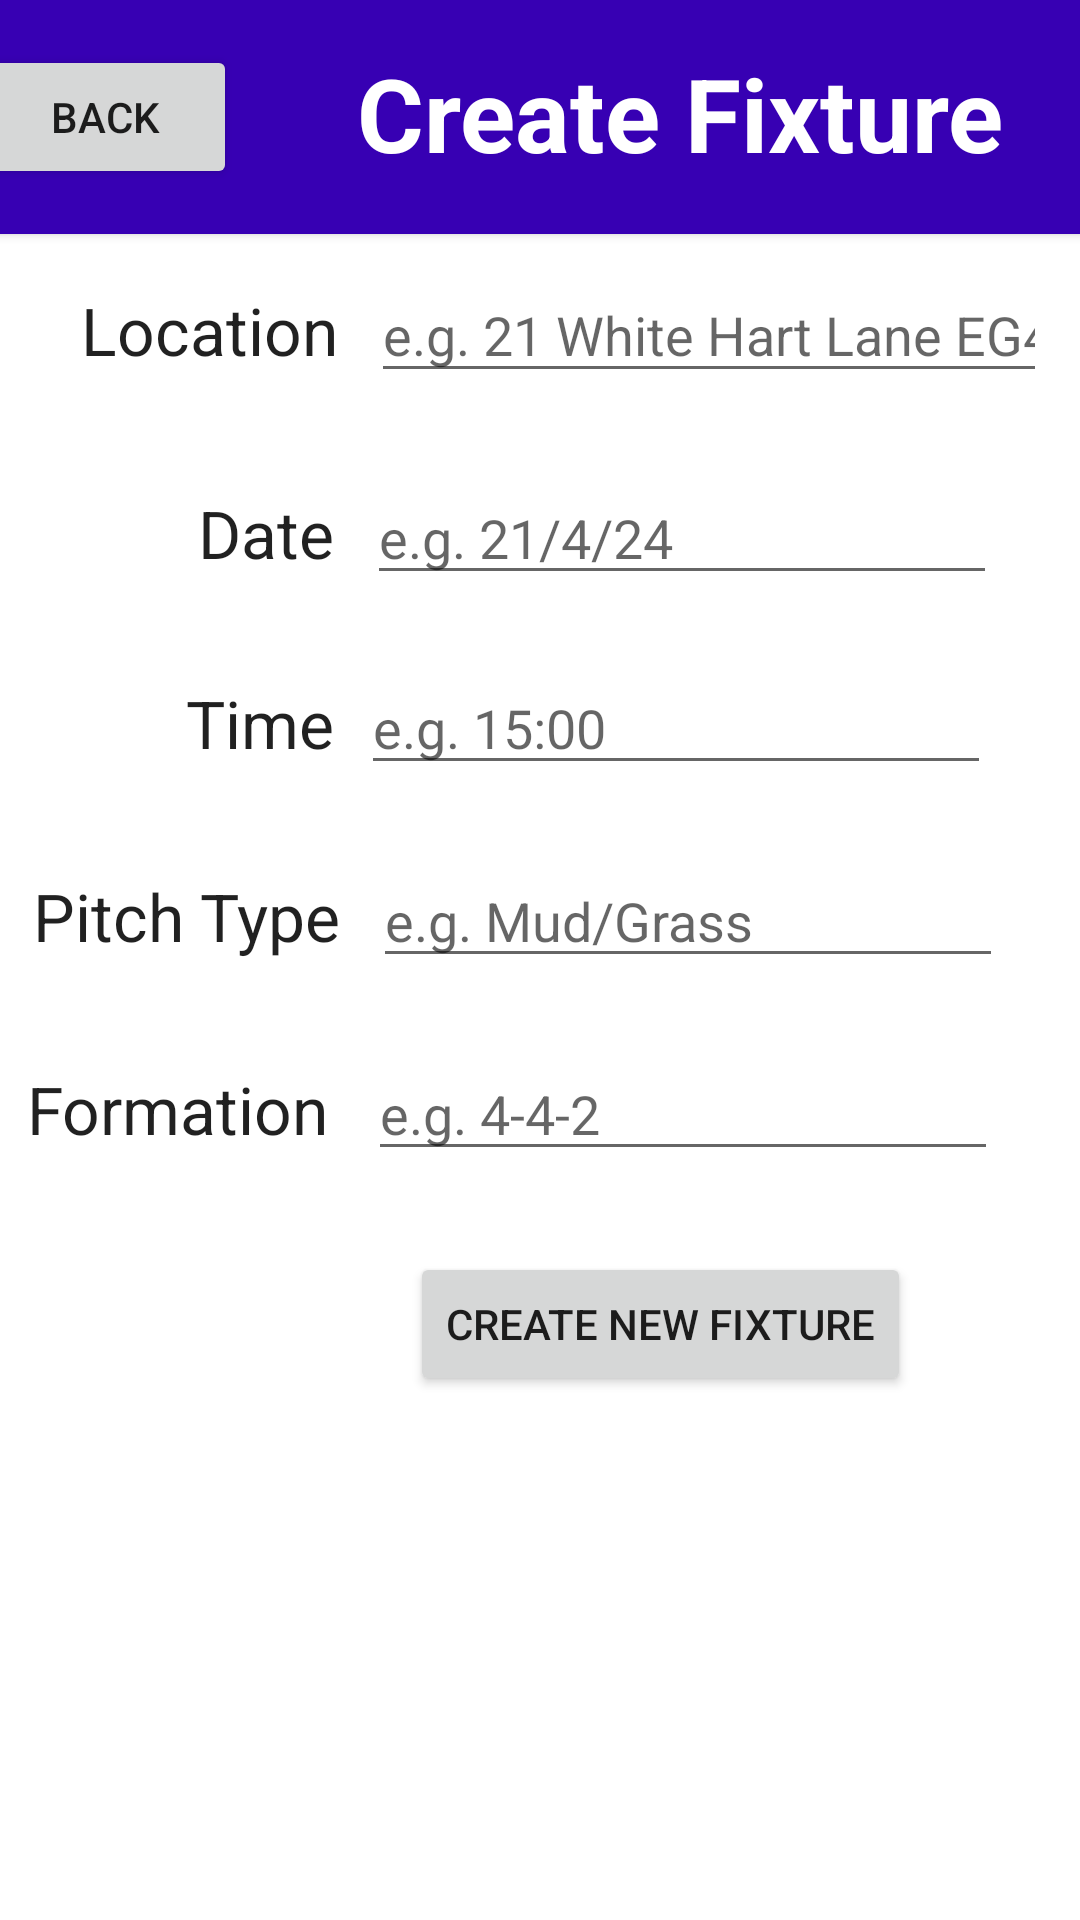

Produce the Android XML layout that renders to this screen, including the resource entries it uses.
<!-- AndroidManifest.xml: application theme Theme.Drp52 -->
<!-- res/layout/activity_create_fixture.xml -->
<?xml version="1.0" encoding="utf-8"?>
<androidx.constraintlayout.widget.ConstraintLayout xmlns:android="http://schemas.android.com/apk/res/android"
    xmlns:app="http://schemas.android.com/apk/res-auto"
    xmlns:tools="http://schemas.android.com/tools"
    android:layout_width="match_parent"
    android:layout_height="match_parent"
    tools:context=".CreateFixture">

    <androidx.cardview.widget.CardView
        android:id="@+id/cardView3"
        android:layout_width="411dp"
        android:layout_height="wrap_content"
        app:cardBackgroundColor="@color/purple_700"
        app:cardCornerRadius="0dp"
        app:layout_constraintEnd_toEndOf="parent"
        app:layout_constraintStart_toStartOf="parent"
        app:layout_constraintTop_toTopOf="parent">

        <androidx.constraintlayout.widget.ConstraintLayout
            android:layout_width="match_parent"
            android:layout_height="match_parent"
            android:layout_marginTop="15dp"
            android:layout_marginBottom="15dp">

            <TextView
                android:id="@+id/textView32"
                android:layout_width="wrap_content"
                android:layout_height="wrap_content"
                android:layout_marginStart="40dp"
                android:text="@string/create_fixture"
                android:textAppearance="@style/TextAppearance.AppCompat.Display1"
                android:textColor="#FFFFFF"
                android:textStyle="bold"
                app:layout_constraintStart_toEndOf="@+id/createFixtureBackBtn"
                tools:layout_editor_absoluteY="2dp" />

            <Button
                android:id="@+id/createFixtureBackBtn"
                android:layout_width="wrap_content"
                android:layout_height="wrap_content"
                android:layout_marginStart="16dp"
                android:text="@string/back"
                app:cornerRadius="10dp"
                app:layout_constraintBottom_toBottomOf="parent"
                app:layout_constraintStart_toStartOf="parent"
                app:layout_constraintTop_toTopOf="parent" />
        </androidx.constraintlayout.widget.ConstraintLayout>
    </androidx.cardview.widget.CardView>

    <EditText
        android:id="@+id/createFixtureFormationText"
        android:layout_width="wrap_content"
        android:layout_height="wrap_content"
        android:layout_marginStart="13dp"
        android:ems="10"
        android:hint="@string/example_formation"
        android:inputType="text"
        app:layout_constraintBaseline_toBaselineOf="@+id/textView35"
        app:layout_constraintStart_toEndOf="@+id/textView35" />

    <EditText
        android:id="@+id/createFixtureLocationText"
        android:layout_width="0dp"
        android:layout_height="42dp"
        android:layout_marginStart="11dp"
        android:layout_marginEnd="11dp"
        android:ems="10"
        android:hint="@string/example_address"
        android:inputType="text"
        app:layout_constraintBaseline_toBaselineOf="@+id/textView33"
        app:layout_constraintEnd_toEndOf="parent"
        app:layout_constraintStart_toEndOf="@+id/textView33" />

    <TextView
        android:id="@+id/textView35"
        android:layout_width="wrap_content"
        android:layout_height="wrap_content"
        android:layout_marginStart="9dp"
        android:layout_marginTop="29dp"
        android:text="@string/formation"
        android:textAppearance="@style/TextAppearance.AppCompat.Large"
        app:layout_constraintStart_toStartOf="parent"
        app:layout_constraintTop_toBottomOf="@+id/createFixturePitchText" />

    <EditText
        android:id="@+id/createFixtureOpponentText"
        android:layout_width="0dp"
        android:layout_height="48dp"
        android:layout_marginStart="11dp"
        android:layout_marginEnd="11dp"
        android:ems="10"
        android:hint="@string/example_team"
        android:inputType="text"
        app:layout_constraintBaseline_toBaselineOf="@+id/textView22"
        app:layout_constraintEnd_toEndOf="parent"
        app:layout_constraintStart_toEndOf="@+id/textView22" />

    <TextView
        android:id="@+id/textView27"
        android:layout_width="wrap_content"
        android:layout_height="wrap_content"
        android:layout_marginTop="320dp"
        android:layout_marginBottom="320dp"
        android:text="@string/pitch_type"
        android:textAppearance="@style/TextAppearance.AppCompat.Large"
        app:layout_constraintBottom_toBottomOf="parent"
        app:layout_constraintEnd_toStartOf="@+id/textView26"
        app:layout_constraintStart_toStartOf="@+id/textView26"
        app:layout_constraintTop_toBottomOf="@+id/textView32" />

    <TextView
        android:id="@+id/textView22"
        android:layout_width="wrap_content"
        android:layout_height="wrap_content"
        android:layout_marginStart="16dp"
        android:layout_marginTop="101dp"
        android:layout_marginBottom="103dp"
        android:text="@string/opponent"
        android:textAppearance="@style/TextAppearance.AppCompat.Large"
        app:layout_constraintBottom_toTopOf="@+id/textView24"
        app:layout_constraintStart_toStartOf="parent"
        app:layout_constraintTop_toTopOf="@+id/createFixtureBackBtn" />

    <TextView
        android:id="@+id/textView33"
        android:layout_width="wrap_content"
        android:layout_height="wrap_content"
        android:layout_marginStart="27dp"
        android:layout_marginTop="26dp"
        android:text="@string/location"
        android:textAppearance="@style/TextAppearance.AppCompat.Large"
        app:layout_constraintStart_toStartOf="parent"
        app:layout_constraintTop_toBottomOf="@+id/createFixtureOpponentText" />

    <EditText
        android:id="@+id/createFixturePitchText"
        android:layout_width="wrap_content"
        android:layout_height="wrap_content"
        android:layout_marginStart="11dp"
        android:ems="10"
        android:hint="@string/example_pitch_type"
        android:inputType="text"
        app:layout_constraintBaseline_toBaselineOf="@+id/textView27"
        app:layout_constraintStart_toEndOf="@+id/textView27" />

    <TextView
        android:id="@+id/textView26"
        android:layout_width="wrap_content"
        android:layout_height="wrap_content"
        android:layout_marginStart="62dp"
        android:layout_marginBottom="29dp"
        android:text="@string/time"
        android:textAppearance="@style/TextAppearance.AppCompat.Large"
        app:layout_constraintBottom_toTopOf="@+id/createFixturePitchText"
        app:layout_constraintStart_toStartOf="parent" />

    <TextView
        android:id="@+id/textView24"
        android:layout_width="wrap_content"
        android:layout_height="wrap_content"
        android:layout_marginEnd="9dp"
        android:layout_marginBottom="28dp"
        android:text="@string/date"
        android:textAppearance="@style/TextAppearance.AppCompat.Large"
        app:layout_constraintBottom_toTopOf="@+id/createFixtureTimeText"
        app:layout_constraintEnd_toStartOf="@+id/createFixtureTimeText" />

    <EditText
        android:id="@+id/createFixtureDateText"
        android:layout_width="wrap_content"
        android:layout_height="wrap_content"
        android:layout_marginStart="11dp"
        android:ems="10"
        android:hint="@string/example_date"
        android:inputType="date"
        app:layout_constraintBaseline_toBaselineOf="@+id/textView24"
        app:layout_constraintStart_toEndOf="@+id/textView24" />

    <EditText
        android:id="@+id/createFixtureTimeText"
        android:layout_width="wrap_content"
        android:layout_height="wrap_content"
        android:layout_marginStart="9dp"
        android:ems="10"
        android:hint="@string/example_time"
        android:inputType="time"
        app:layout_constraintBaseline_toBaselineOf="@+id/textView26"
        app:layout_constraintStart_toEndOf="@+id/textView26" />

    <Button
        android:id="@+id/createFixtureCreateBtn"
        android:layout_width="wrap_content"
        android:layout_height="wrap_content"
        android:layout_marginTop="27dp"
        android:layout_marginEnd="29dp"
        android:text="@string/create_new_fixture"
        app:cornerRadius="10dp"
        app:layout_constraintEnd_toEndOf="@+id/createFixtureFormationText"
        app:layout_constraintTop_toBottomOf="@+id/createFixtureFormationText" />

</androidx.constraintlayout.widget.ConstraintLayout>
<!-- resources referenced by this layout -->
<resources>
  <string name="back">Back</string>
  <string name="create_fixture">Create Fixture</string>
  <string name="create_new_fixture">Create New Fixture</string>
  <string name="date">Date</string>
  <string name="example_address">e.g. 21 White Hart Lane EG4 5HJ</string>
  <string name="example_date">e.g. 21/4/24</string>
  <string name="example_formation">e.g. 4-4-2</string>
  <string name="example_pitch_type">e.g. Mud/Grass</string>
  <string name="example_team">e.g. IC A</string>
  <string name="example_time">e.g. 15:00</string>
  <string name="formation">Formation</string>
  <string name="location">Location</string>
  <string name="opponent">Opponent</string>
  <string name="pitch_type">Pitch Type</string>
  <string name="time">Time</string>
  <style name="Theme.Drp52" parent="Theme.MaterialComponents.DayNight.DarkActionBar">
          
          <item name="colorPrimary">@color/purple_500</item>
          <item name="colorPrimaryVariant">@color/purple_700</item>
          <item name="colorOnPrimary">@color/white</item>
          
          <item name="colorSecondary">@color/teal_200</item>
          <item name="colorSecondaryVariant">@color/teal_700</item>
          <item name="colorOnSecondary">@color/black</item>
          
          <item name="android:statusBarColor">?attr/colorPrimaryVariant</item>
          
      </style>
  <!-- not gathered from this repository: default colours our renderer supplied (Android Studio template values) -->
  <color name="purple_500">#FF6200EE</color>
  <color name="purple_700">#FF3700B3</color>
  <color name="teal_200">#FF03DAC5</color>
  <color name="teal_700">#FF018786</color>
  <color name="black">#FF000000</color>
  <color name="white">#FFFFFFFF</color>
</resources>
